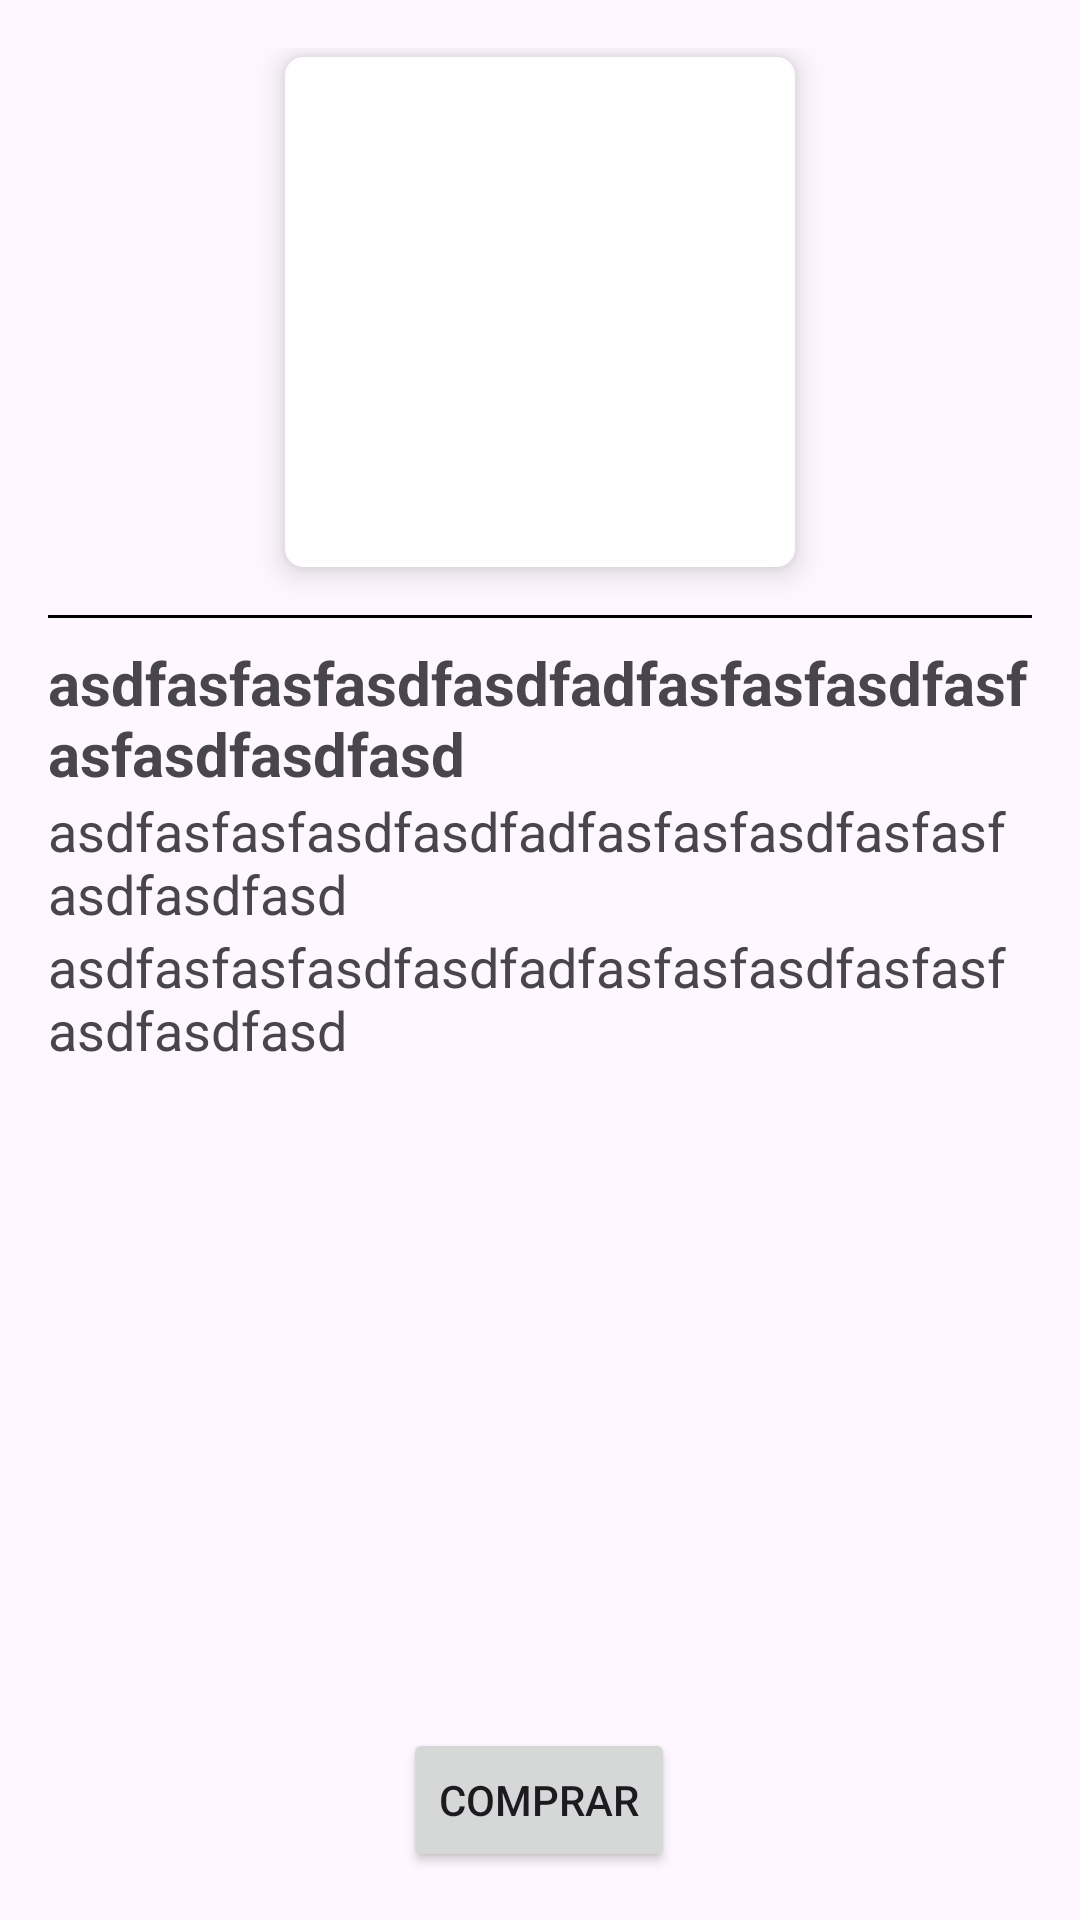

The Android layout XML behind this screen, and the referenced resources:
<!-- AndroidManifest.xml: application theme Theme.AppML -->
<!-- res/layout/fragment_product_details.xml -->
<?xml version="1.0" encoding="utf-8"?>
<androidx.core.widget.NestedScrollView
    xmlns:android="http://schemas.android.com/apk/res/android"
    xmlns:app="http://schemas.android.com/apk/res-auto"
    xmlns:card_view="http://schemas.android.com/apk/res-auto"
    xmlns:tools="http://schemas.android.com/tools"
    android:layout_width="match_parent"
    android:layout_height="match_parent"
    android:fillViewport="true"
    tools:context=".ui.view.ProductDetailsFragment">

    <androidx.constraintlayout.widget.ConstraintLayout
        android:layout_width="match_parent"
        android:layout_height="match_parent"
        android:padding="16dp">

        <View
            android:id="@+id/view"
            android:layout_width="match_parent"
            android:layout_height="1dp"
            android:layout_marginTop="16dp"
            android:background="@color/black"
            app:layout_constraintEnd_toEndOf="parent"
            app:layout_constraintStart_toStartOf="parent"
            app:layout_constraintTop_toBottomOf="@+id/cardView" />

        <androidx.cardview.widget.CardView
            android:id="@+id/cardView"
            android:layout_width="wrap_content"
            android:layout_height="wrap_content"
            android:layout_margin="3dp"
            android:padding="3dp"
            app:layout_constraintEnd_toEndOf="parent"
            app:layout_constraintStart_toStartOf="parent"
            app:layout_constraintTop_toTopOf="parent"
            card_view:cardCornerRadius="6dp"
            card_view:cardElevation="6dp">

            <androidx.appcompat.widget.AppCompatImageView
                android:id="@+id/product_details_image"
                android:layout_width="170dp"

                android:layout_height="170dp"
                android:src="@drawable/ic_launcher_background" />
        </androidx.cardview.widget.CardView>

        <LinearLayout
            android:layout_width="wrap_content"
            android:layout_height="wrap_content"
            android:layout_marginStart="8dp"
            android:layout_marginTop="8dp"
            android:layout_marginEnd="8dp"
            android:orientation="vertical"
            app:layout_constraintEnd_toEndOf="parent"
            app:layout_constraintStart_toStartOf="parent"
            app:layout_constraintTop_toBottomOf="@+id/view">

            <TextView
                android:id="@+id/product_details_text_title"
                android:layout_width="wrap_content"
                android:layout_height="wrap_content"
                android:text="asdfasfasfasdfasdfadfasfasfasdfasfasfasdfasdfasd"
                android:textSize="20dp"
                android:textStyle="bold"
                app:layout_constraintEnd_toEndOf="parent"
                app:layout_constraintHorizontal_bias="0.434"
                app:layout_constraintStart_toStartOf="parent"
                app:layout_constraintTop_toBottomOf="@+id/view" />

            <TextView
                android:id="@+id/product_details_text_pricebr"
                android:layout_width="wrap_content"
                android:layout_height="wrap_content"
                android:text="asdfasfasfasdfasdfadfasfasfasdfasfasfasdfasdfasd"
                android:textSize="18dp"
                android:textStyle="normal"
                app:layout_constraintStart_toStartOf="parent"
                app:layout_constraintTop_toBottomOf="@+id/product_details_text_title" />

            <TextView
                android:id="@+id/product_details_text_pricear"
                android:layout_width="wrap_content"
                android:layout_height="wrap_content"
                android:text="asdfasfasfasdfasdfadfasfasfasdfasfasfasdfasdfasd"
                android:textSize="18dp"
                android:textStyle="normal"
                app:layout_constraintStart_toStartOf="parent"
                app:layout_constraintTop_toBottomOf="@+id/product_details_text_pricebr" />
        </LinearLayout>

        <Button
            android:id="@+id/button_second"
            android:layout_width="wrap_content"
            android:layout_height="wrap_content"
            android:text="@string/buy"
            app:layout_constraintBottom_toBottomOf="parent"
            app:layout_constraintEnd_toEndOf="parent"
            app:layout_constraintHorizontal_bias="0.498"
            app:layout_constraintStart_toStartOf="parent" />
    </androidx.constraintlayout.widget.ConstraintLayout>

</androidx.core.widget.NestedScrollView>
<!-- resources referenced by this layout -->
<resources>
  <color name="black">#FF000000</color>
  <string name="buy">Comprar</string>
  <style name="Theme.AppML" parent="Base.Theme.AppML" />
  <style name="Base.Theme.AppML" parent="Theme.Material3.DayNight.NoActionBar">
          
          
      </style>
</resources>
